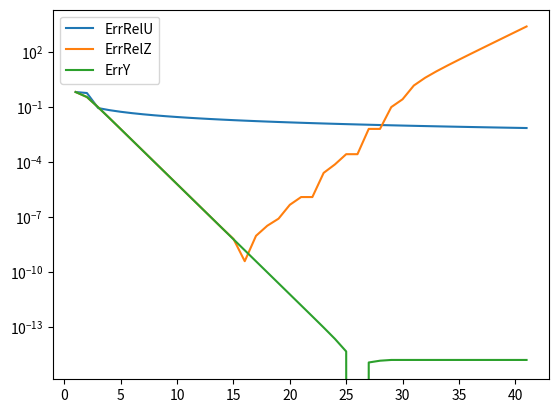

The script that saved this image:
# -*- coding: utf-8 -*-
"""
es2 Parte 1
"""

import numpy as np
import matplotlib.pyplot as plt
import math

def succU(n):
    s = []
    s.append(1)
    s.append(1 + (1/4))
    u = []
    u.append(1)
    u.append(1 + (1/4))
    for ni in range(2, n):
        s.append(s[ni - 1] + 1/((ni + 1)**2))
        u.append(math.sqrt(6 * s[ni]))
    return u



def succZ(n):
    z = []
    z.append(1)
    z.append(2)
    for ni in range(2, n):
        z.append((2**(ni - 0.5)) * math.sqrt(1 - (math.sqrt(1 - 4**(1-ni) * z[ni-1]**2))))
    return z

def succY(n):
    y = []
    y.append(1)
    y.append(2)
    for ni in range(2, n):
        num = (2**(ni - 0.5)) * math.sqrt((4**(1-ni)) * y[ni-1]**2)
        den = math.sqrt(1 + (math.sqrt(1 - 4**(1-ni) * y[ni-1]**2)))
        y.append(num / den)
    return y

u = np.array(succU(41))
z = np.array(succZ(41))
y = np.array(succY(41))

pi = np.ones((41,)) * math.pi

errRelU = np.abs(u - pi) / np.abs(pi)
errRelZ = np.abs(z - pi) / np.abs(pi)
errRelY = np.abs(y - pi) / np.abs(pi)
xx = np.arange(1,42)

plt.semilogy(xx, errRelU, xx, errRelZ, xx, errRelY)
plt.legend(["ErrRelU", "ErrRelZ", "ErrY"])
plt.show()



